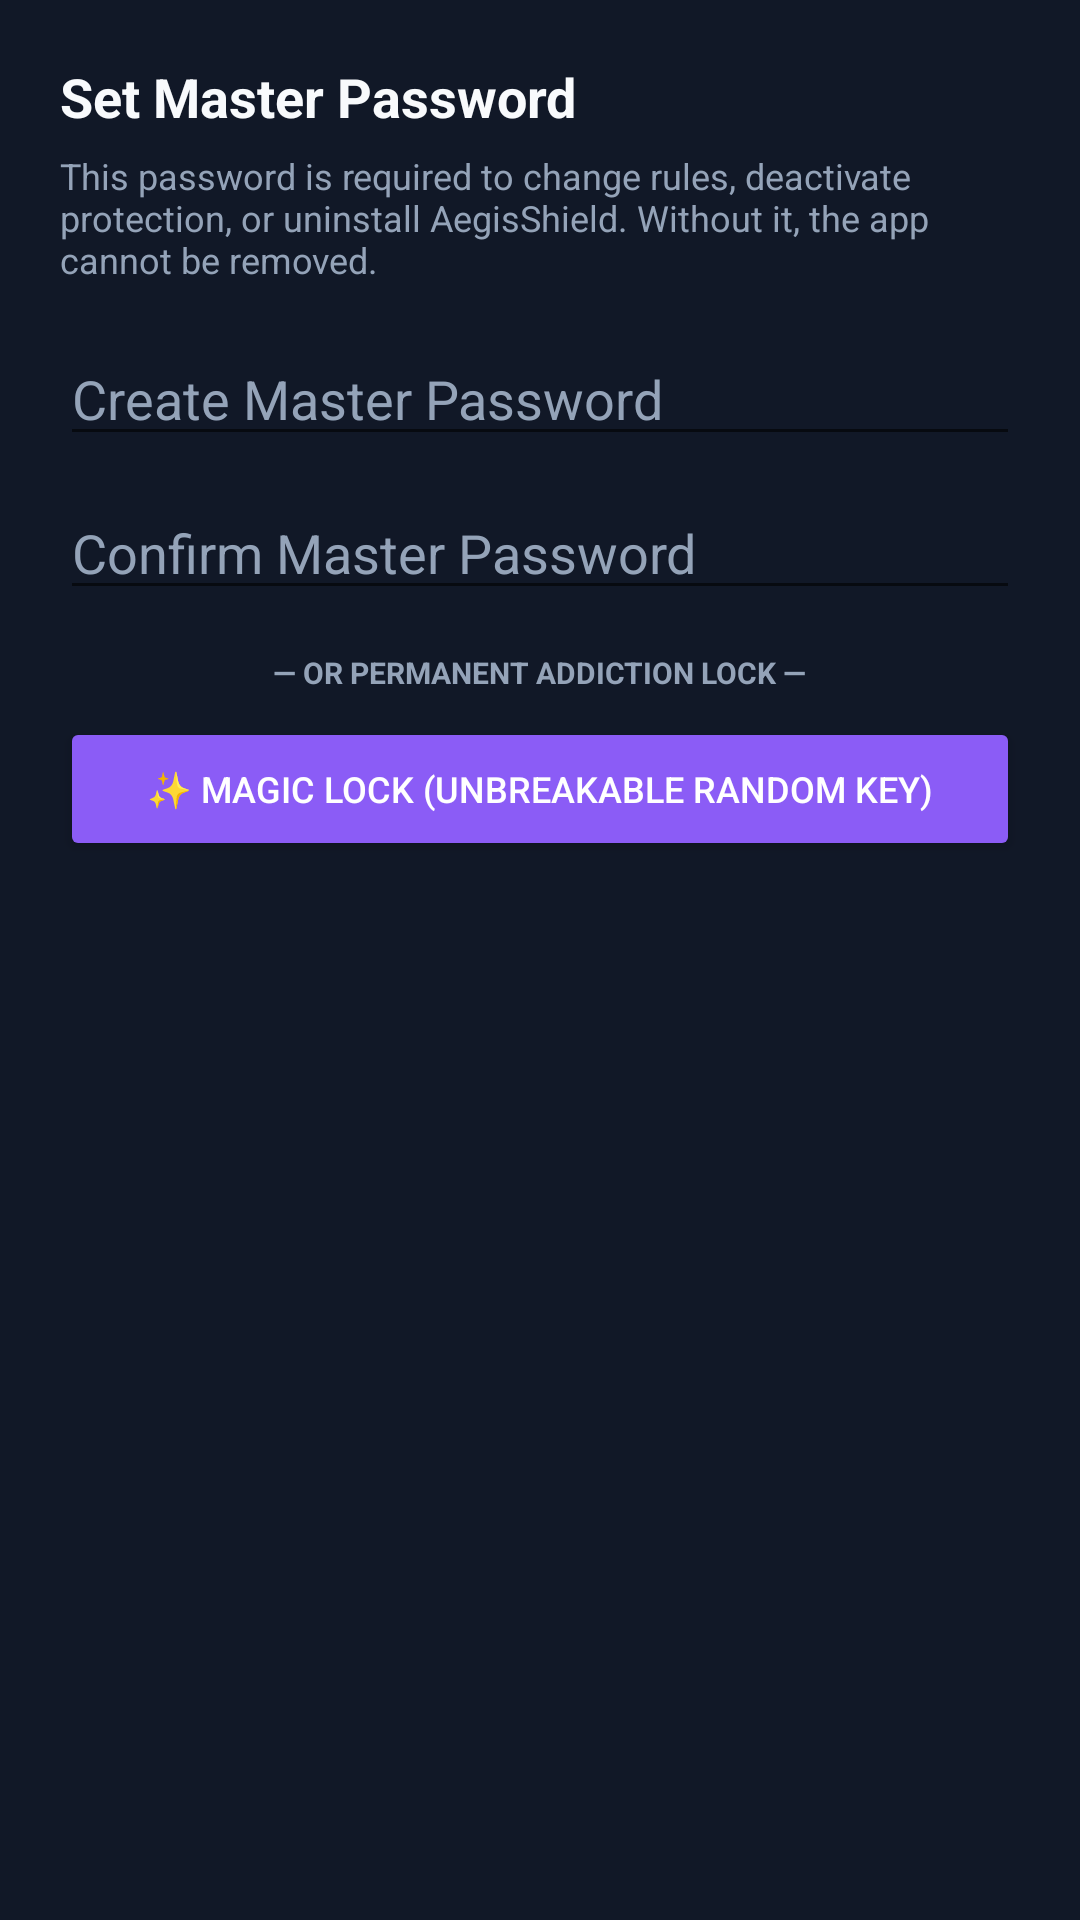

Android layout source for this screen:
<!-- AndroidManifest.xml: application theme Theme.AegisShield -->
<!-- res/layout/dialog_setup_password.xml -->
<?xml version="1.0" encoding="utf-8"?>
<LinearLayout xmlns:android="http://schemas.android.com/apk/res/android"
    android:layout_width="match_parent"
    android:layout_height="wrap_content"
    android:background="@color/colorCard"
    android:orientation="vertical"
    android:padding="20dp">

    <TextView
        android:layout_width="wrap_content"
        android:layout_height="wrap_content"
        android:text="Set Master Password"
        android:textColor="@color/colorTextPrimary"
        android:textSize="18sp"
        android:textStyle="bold" />

    <TextView
        android:layout_width="wrap_content"
        android:layout_height="wrap_content"
        android:layout_marginTop="6dp"
        android:text="This password is required to change rules, deactivate protection, or uninstall AegisShield. Without it, the app cannot be removed."
        android:textColor="@color/colorTextSecondary"
        android:textSize="12sp" />

    <EditText
        android:id="@+id/editSetupPassword"
        android:layout_width="match_parent"
        android:layout_height="wrap_content"
        android:layout_marginTop="16dp"
        android:hint="Create Master Password"
        android:inputType="textPassword"
        android:textColor="@color/colorTextPrimary"
        android:textColorHint="@color/colorTextSecondary" />

    <EditText
        android:id="@+id/editSetupConfirmPassword"
        android:layout_width="match_parent"
        android:layout_height="wrap_content"
        android:layout_marginTop="10dp"
        android:hint="Confirm Master Password"
        android:inputType="textPassword"
        android:textColor="@color/colorTextPrimary"
        android:textColorHint="@color/colorTextSecondary" />

    <TextView
        android:layout_width="wrap_content"
        android:layout_height="wrap_content"
        android:layout_gravity="center_horizontal"
        android:layout_marginTop="14dp"
        android:layout_marginBottom="8dp"
        android:text="— OR PERMANENT ADDICTION LOCK —"
        android:textColor="@color/colorTextSecondary"
        android:textSize="10sp"
        android:textStyle="bold" />

    <Button
        android:id="@+id/btnMagicSetupPassword"
        android:layout_width="match_parent"
        android:layout_height="wrap_content"
        android:backgroundTint="#8B5CF6"
        android:text="✨ Magic Lock (Unbreakable Random Key)"
        android:textColor="#FFFFFF"
        android:textSize="12sp" />
</LinearLayout>
<!-- resources referenced by this layout -->
<resources>
  <color name="colorCard">#111827</color>
  <color name="colorTextPrimary">#F8FAFC</color>
  <color name="colorTextSecondary">#94A3B8</color>
  <style name="Theme.AegisShield" parent="Theme.MaterialComponents.DayNight.NoActionBar">
          <item name="colorPrimary">@color/colorPrimary</item>
          <item name="colorPrimaryVariant">@color/colorPrimaryDark</item>
          <item name="colorOnPrimary">@color/colorBackground</item>
          <item name="android:windowBackground">@color/colorBackground</item>
          <item name="android:statusBarColor">@color/colorBackground</item>
          <item name="android:navigationBarColor">@color/colorBackground</item>
      </style>
  <color name="colorPrimary">#00F2FE</color>
  <color name="colorPrimaryDark">#00C4D4</color>
  <color name="colorBackground">#0B0F19</color>
</resources>
